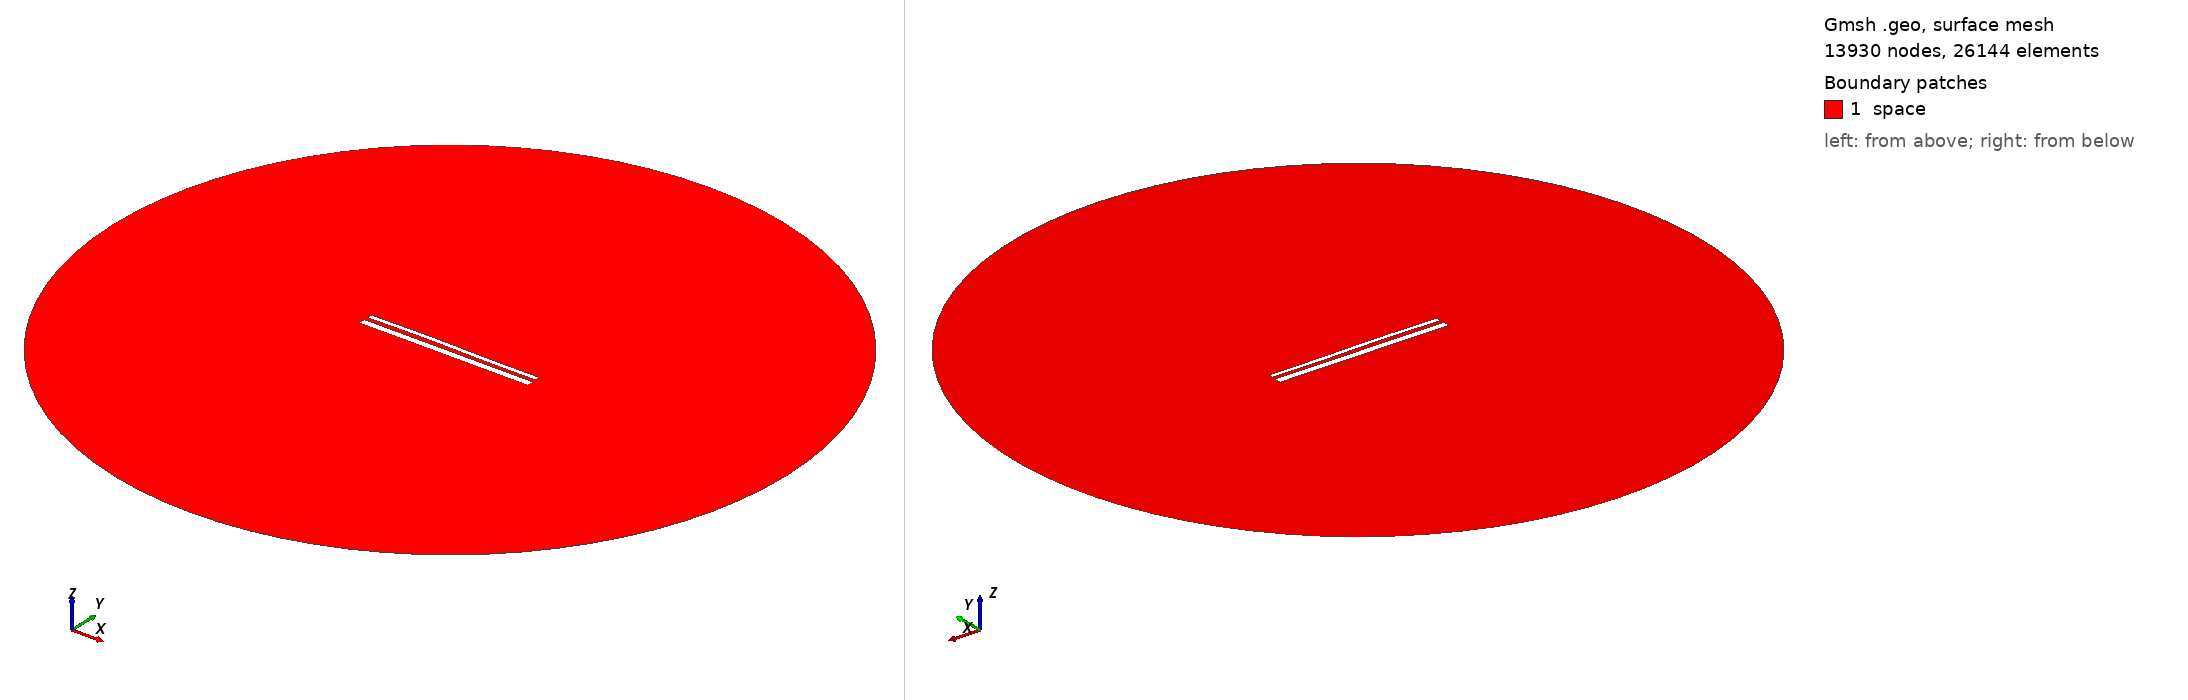

Gmsh geometry script, surface-meshed: 13930 nodes, 26144 surface elements. Boundary patches (legend numbers): 1 space. Left view from above one corner, right view from below the opposite corner. Legend entries are the model's physical surfaces. The drawing asked Gmsh for element sizes between 1% and 20% of the model's largest extent; the script's own settings can give other sizes.

=== 13998.geo (drawn) ===
//---------------------------------------
// Geometry kernel
//---------------------------------------

SetFactory("OpenCASCADE");



//---------------------------------------
// Parameters of the geometry
//---------------------------------------

// Overetch of the upper plate
overetch = 0.5;

// Distance between the plates
distance = 2.0;

// Discretization over the x axis (for the deformation)
nx = 50; 

// Length of the plate
L = 100 - overetch; 

// Number of modes
n = 4; 

// 1st mode coefficient
coeff(1) = -0.075;
beta(1) = 0.596864 * 3.1415926535 / L;

// 2nd mode coefficient
coeff(2) = 0.15;
beta(2) = 1.49418 * 3.1415926535 / L;

// 3rd mode coefficient
coeff(3) = 0.15;
beta(3) = 2.50025 * 3.1415926535 / L;

// 4th mode coefficient
coeff(4) = 0.0;
beta(4) = 3.49999 * 3.1415926535 / L;



//---------------------------------------
// Upper plate (deformed rectangle)
//---------------------------------------

// Coordiantes of the upper plate
xmin = -50;
xmax = 50 - overetch;

// Height of the upper plate
yheight = 4 - 2 * overetch;

// Indexes of the points
UpperID[] = {};
LowerID[] = {};
LeftID[] = {};
RightID[] = {};

// Point index
p = 1;

// Horizontal edges
For i In {1:nx}
    x = xmin + (i-1)*(xmax - xmin)/(nx-1);

    y_bottom = distance / 2 + overetch;
    For j In {1:n}
        C = (Cosh(beta(j)*L) + Cos(beta(j)*L)) / (Sinh(beta(j)*L) + Sin(beta(j)*L));
        y_bottom  = y_bottom + coeff(j) * (Cosh(beta(j)*(x+50)) - Cos(beta(j)*(x+50)) - C * (Sinh(beta(j)*(x+50)) - Sin(beta(j)*(x+50))));
    EndFor

    y_top = y_bottom + yheight;

    Point(p) = {x, y_top, 0, 1.0};
    UpperID[i] = p;
    p = p + 1;

    Point(p) = {x, y_bottom, 0, 1.0};
    LowerID[i] = p;
    p = p + 1;
EndFor

// Create point lists
UpperPts[] = {}; LowerPts[] = {};
For i In {1:nx}
  UpperPts[] += {UpperID[i]};
  LowerPts[] += {LowerID[i]};
EndFor

// Build splines
Spline(1) = {UpperPts[]};
Spline(2) = {LowerPts[]};
Line(3) = {LowerPts[nx-1], UpperPts[nx-1]};
Line(4) = {LowerPts[0], UpperPts[0]};

// Build the plane surface
Curve Loop(1) = {2, 3, -1, -4};
Plane Surface(1) = {1};



//---------------------------------------
// Lower plate (rectangle)
//---------------------------------------

// Vertices
Point(1001) = {-50, -1, 0, 1.0};
Point(1002) = { 50, -1, 0, 1.0};
Point(1003) = { 50,  -5, 0, 1.0};
Point(1004) = {-50,  -5, 0, 1.0};

// Edges
Line(5) = {1001, 1002};
Line(6) = {1002, 1003};
Line(7) = {1003, 1004};
Line(8) = {1004, 1001};

// Plane surface
Line Loop(2) = {5, 6, 7, 8};
Plane Surface(2) = {2}; 



//---------------------------------------
// Outer (fictious) boundary
//---------------------------------------

// Points
Point(1005) = {0, 0, 0};       // Center
Point(1006) = {200, 0, 0};     // Start point
Point(1007) = {0, 200, 0};     // 90 degrees
Point(1008) = {-200, 0, 0};    // 180 degrees
Point(1009) = {0, -200, 0};    // 270 degrees

// Circle arcs (each needs start, center, end)
Circle(9) = {1006, 1005, 1007};
Circle(10) = {1007, 1005, 1008};
Circle(11) = {1008, 1005, 1009};
Circle(12) = {1009, 1005, 1006};

// Plane surface for the entire domain
Curve Loop(3) = {9, 10, 11, 12};
Surface(3) = {3};

// Subtract the plates from the whole domain to obtain the actual domain where we want to solve the equations
BooleanDifference{ Surface{3}; Delete; }{ Surface{1}; Surface{2}; Delete; }




//---------------------------------------
// Transfinite Lines/Curves
//---------------------------------------

// Set the number of points on the boundaries
r = 7;

// Plates
Transfinite Curve {1, 2} = 50*r Using Progression 1;
Transfinite Curve {3, 4} = 2*r Using Progression 1;
Transfinite Line {5, 7} = 50*r Using Progression 1;
Transfinite Line {6, 8} = 2*r Using Progression 1;

// Outer boundary
Transfinite Line {9, 10, 11, 12} = 20 Using Progression 1;



//---------------------------------------
// Physical groups
//---------------------------------------                

// Physical curves (boundaries)
Physical Line("force_segment", 10) = {2};
Physical Line("upper_plate", 11) = {1, 3, 4};
Physical Line("lower_plate", 12) = {5, 6, 7, 8};
Physical Line("boundary", 20) = {9, 10, 11, 12};

// Physical Surfaces
Physical Surface("space", 30) = {3};



//---------------------------------------
// 6. Generate the Mesh
//---------------------------------------

// 2D mesh generation
Mesh 2;
